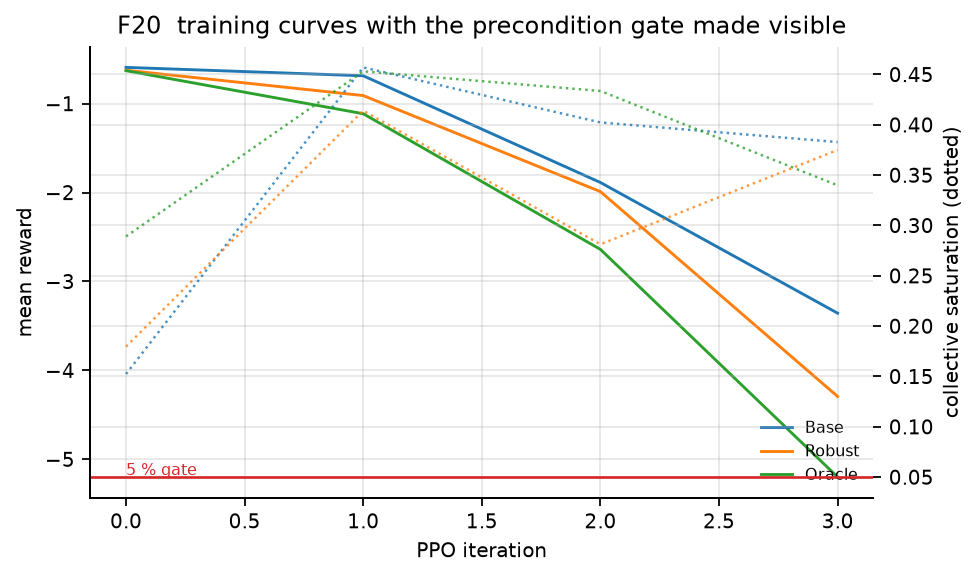

Source data for this figure (header and first rows):
iter, reward, ep_len, value_loss, policy_loss, entropy, kl, clipfrac, grad_norm, sigma, lr, sat, crash_rate, wall_s, policy
0, -0.5928, 16.0, 20.86, -0.04697, -6.307, 1.24, 0.0, 24.21, 0.05, 0.00015, 0.1523, 0.0, 0.0, Base
1, -0.6872, 16.0, 26.93, -0.03804, -6.307, 4162, 0.0, 20549, 0.05, 7.5e-05, 0.457, 0.0, 26.42, Base
2, -1.888, 16.0, 485.4, 0.04808, -6.307, 1831, 0.0, 5257, 0.05, 3.75e-05, 0.4023, 0.007812, 54.43, Base
3, -3.357, 16.0, 1899, 0.2445, -6.307, 1642, 0.0, 2846, 0.05, 1.875e-05, 0.3828, 0.01172, 82.71, Base
0, -0.625, 16.0, 23.11, -0.0632, -6.307, 65.75, 0.0, 119.5, 0.05, 0.00015, 0.1797, 0.0, 0.0, Robust
1, -0.9097, 16.0, 58.24, -0.057, -6.307, 3034, 0.0, 11268, 0.05, 7.5e-05, 0.4141, 0.0, 27.95, Robust
2, -1.99, 16.0, 289.1, -0.03804, -6.307, 54.91, 0.0, 4160, 0.05, 3.75e-05, 0.2812, 0.007812, 57.76, Robust
3, -4.294, 16.0, 2625, 0.1754, -6.307, 112.9, 0.0, 2673, 0.05, 1.875e-05, 0.375, 0.01562, 85.53, Robust
0, -0.6299, 16.0, 22.18, -0.09595, -6.307, 507.5, 0.0, 377.3, 0.05, 0.00015, 0.2891, 0.0, 0.0, Oracle
1, -1.114, 16.0, 88.23, -0.01139, -6.307, 437.5, 0.0, 9502, 0.05, 7.5e-05, 0.4531, 0.0, 25.98, Oracle
2, -2.64, 16.0, 886.4, 0.1142, -6.307, 150.9, 0.0, 2721, 0.05, 3.75e-05, 0.4336, 0.01172, 55.7, Oracle
3, -5.201, 16.0, 4599, 0.1742, -6.307, 24.85, 0.0, 3690, 0.05, 1.875e-05, 0.3398, 0.01562, 84.16, Oracle
